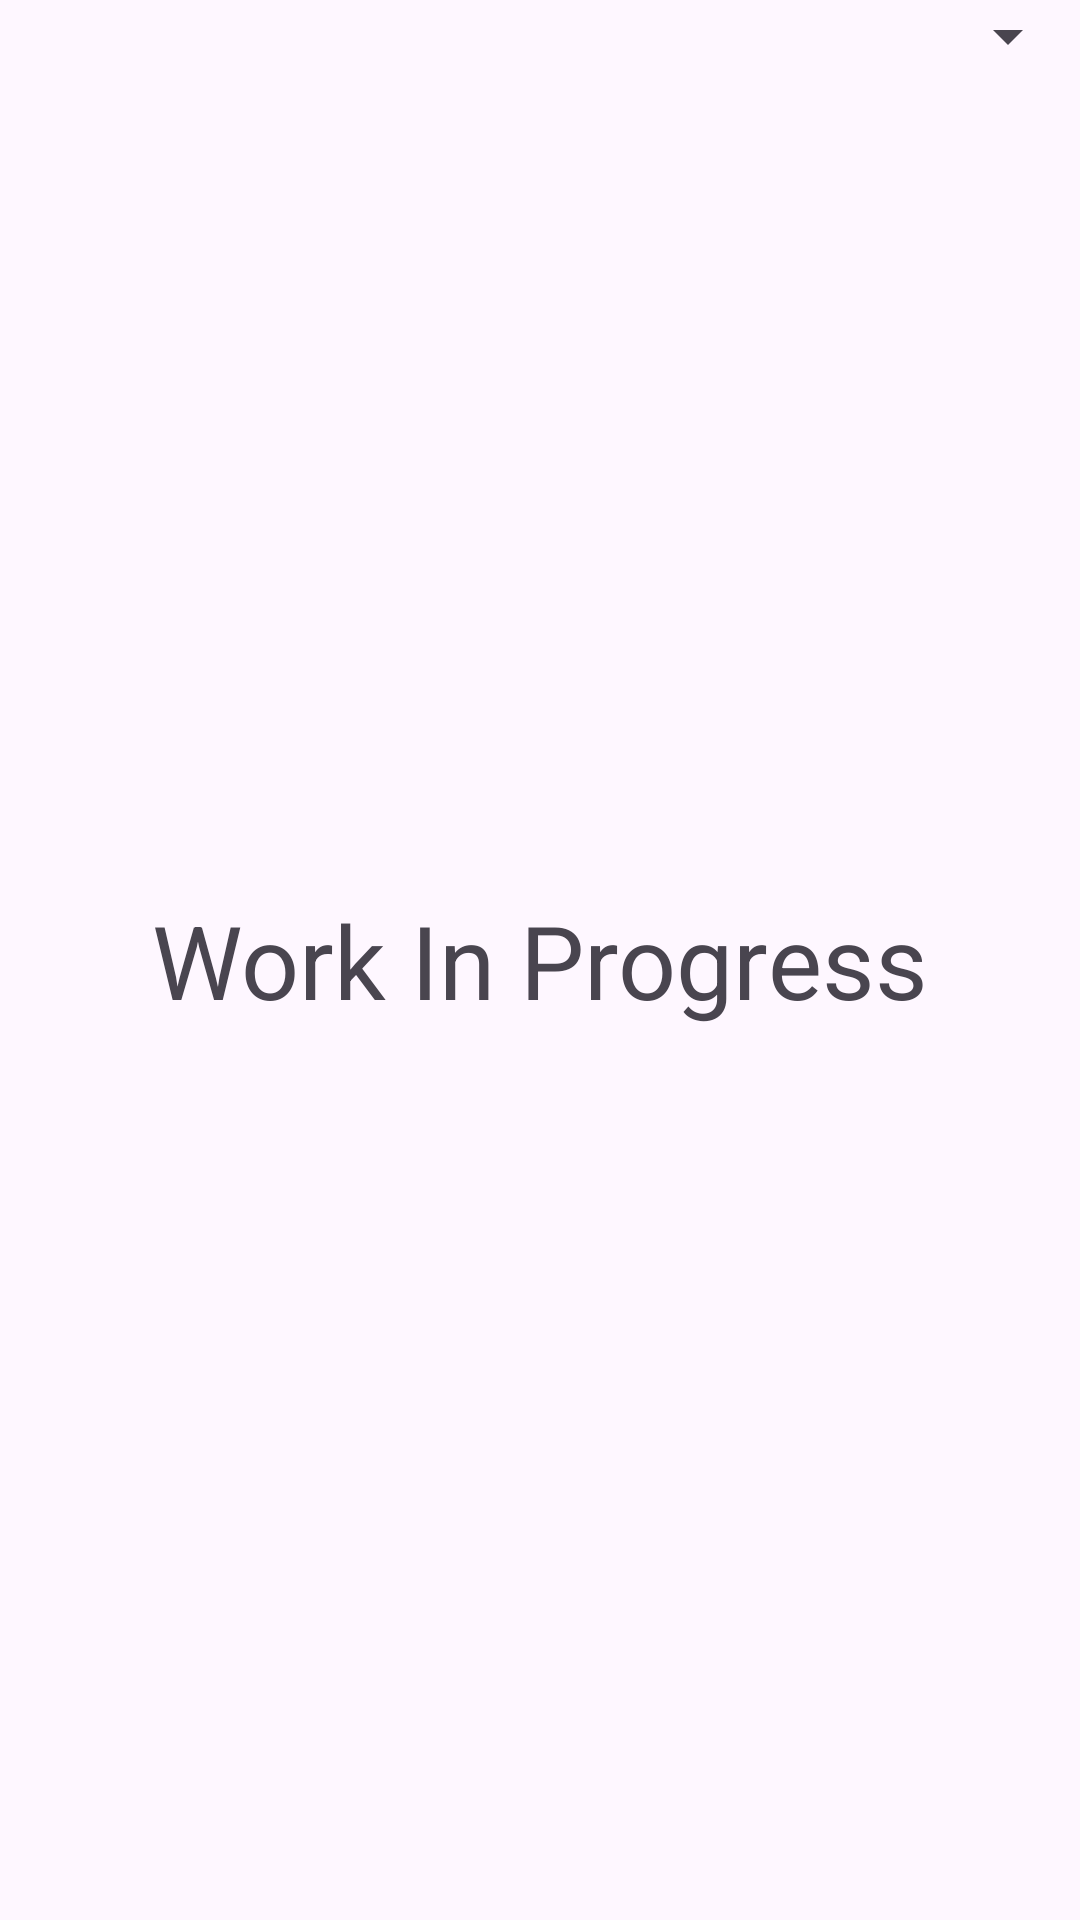

This screen was rendered from an Android layout file. Write that file and the resources it references.
<!-- AndroidManifest.xml: application theme Theme.FifthApp -->
<!-- res/layout/activity_carrot.xml -->
<?xml version="1.0" encoding="utf-8"?>
<androidx.constraintlayout.widget.ConstraintLayout xmlns:android="http://schemas.android.com/apk/res/android"
    xmlns:app="http://schemas.android.com/apk/res-auto"
    xmlns:tools="http://schemas.android.com/tools"
    android:layout_width="match_parent"
    android:layout_height="match_parent"
    tools:context=".Carrot">
    <TextView
        android:id="@+id/textView"
        android:layout_width="wrap_content"
        android:layout_height="wrap_content"
        android:text="Work In Progress"
        android:textSize="34sp"
        app:layout_constraintBottom_toBottomOf="parent"
        app:layout_constraintLeft_toLeftOf="parent"
        app:layout_constraintRight_toRightOf="parent"
        app:layout_constraintTop_toTopOf="parent" />

    <Spinner
        android:id="@+id/spinner"
        android:layout_width="match_parent"
        android:layout_height="wrap_content"
        app:layout_constraintTop_toTopOf="parent"
        tools:layout_editor_absoluteX="1dp" />
</androidx.constraintlayout.widget.ConstraintLayout>
<!-- resources referenced by this layout -->
<resources>
  <style name="Theme.FifthApp" parent="Base.Theme.FifthApp" />
  <style name="Base.Theme.FifthApp" parent="Theme.Material3.DayNight.NoActionBar">
          
          
      </style>
</resources>
